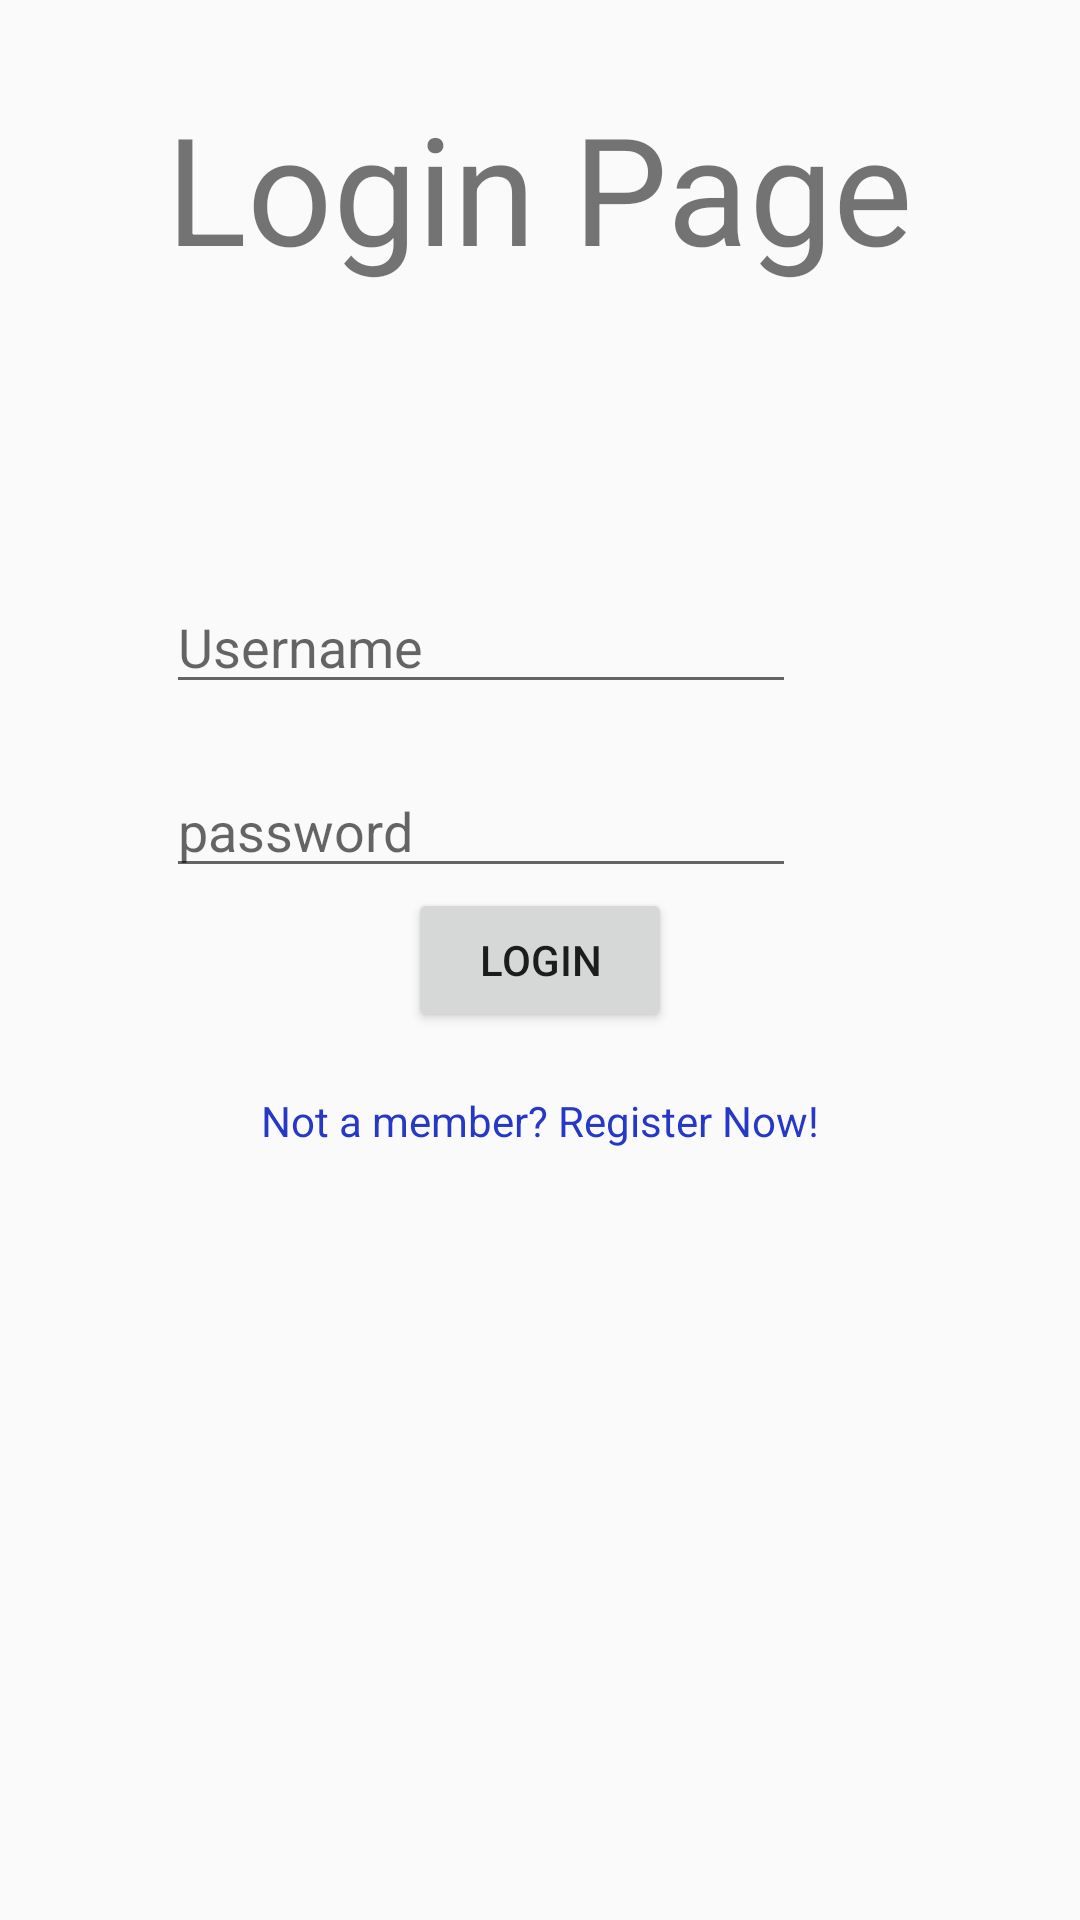

Here is an Android app screen rendered from its layout file. Give the layout XML and the strings, colors and styles it references.
<!-- AndroidManifest.xml: application theme AppTheme -->
<!-- res/layout/activity_login.xml -->
<?xml version="1.0" encoding="utf-8"?>
<RelativeLayout xmlns:android="http://schemas.android.com/apk/res/android"
    xmlns:tools="http://schemas.android.com/tools"
    android:id="@+id/activity_login"
    android:layout_width="match_parent"
    android:layout_height="match_parent"
    android:paddingBottom="@dimen/activity_vertical_margin"
    android:paddingLeft="@dimen/activity_horizontal_margin"
    android:paddingRight="@dimen/activity_horizontal_margin"
    android:paddingTop="@dimen/activity_vertical_margin"
    tools:context="com.example.lakshita.bookstore.Login">

    <Button
        android:text="Login"
        android:layout_width="wrap_content"
        android:layout_height="wrap_content"
        android:id="@+id/button_login"
        android:layout_centerVertical="true"
        android:layout_centerHorizontal="true"
        android:onClick="invokeLogin" />

    <TextView
        android:text="Not a member? Register Now!"
        android:layout_width="wrap_content"
        android:layout_height="wrap_content"
        android:layout_below="@+id/button_login"
        android:layout_centerHorizontal="true"
        android:layout_marginTop="20dp"
        android:id="@+id/textView_RegisterLink"
        android:clickable="true"
        android:textColor="#2538c6"/>

    <EditText
        android:layout_width="wrap_content"
        android:layout_height="wrap_content"
        android:inputType="textPassword"
        android:ems="10"
        android:id="@+id/editText_LoginPassword"
        android:hint="password"
        android:layout_above="@+id/button_login"
        android:layout_alignLeft="@+id/textView2"
        android:layout_alignStart="@+id/textView2" />

    <TextView
        android:text="Login Page"
        android:layout_width="wrap_content"
        android:layout_height="wrap_content"
        android:id="@+id/textView2"
        android:textSize="50dp"
        android:layout_alignParentTop="true"
        android:layout_centerHorizontal="true"
        android:layout_marginTop="29dp" />

    <EditText
        android:layout_width="wrap_content"
        android:layout_height="wrap_content"
        android:inputType="textPersonName"
        android:ems="10"
        android:id="@+id/editText_LoginLoginID"
        android:hint="Username"
        android:layout_marginBottom="20dp"
        android:layout_above="@+id/editText_LoginPassword"
        android:layout_alignLeft="@+id/editText_LoginPassword"
        android:layout_alignStart="@+id/editText_LoginPassword" />
</RelativeLayout>
<!-- resources referenced by this layout -->
<resources>
  <style name="AppTheme" parent="Theme.AppCompat.Light.DarkActionBar">
          
          <item name="windowActionBar">false</item>
          <item name="windowNoTitle">true</item>
          <item name="windowActionBarOverlay">false</item>
          <item name="windowActionModeOverlay">false</item>
  
          <item name="android:windowIsFloating">false</item>
  
  
      </style>
</resources>
